Run: headless pygame with SDL's dummy video driver; simulated clock (each Clock.tick advances the game by its frame time, no real sleeping); random seed 0; keys injected as events and as key.get_pressed() state; mouse plan: one left click at the window centre at the start of phase 2, then a move to the lower-right quarter at the start of phase 3.
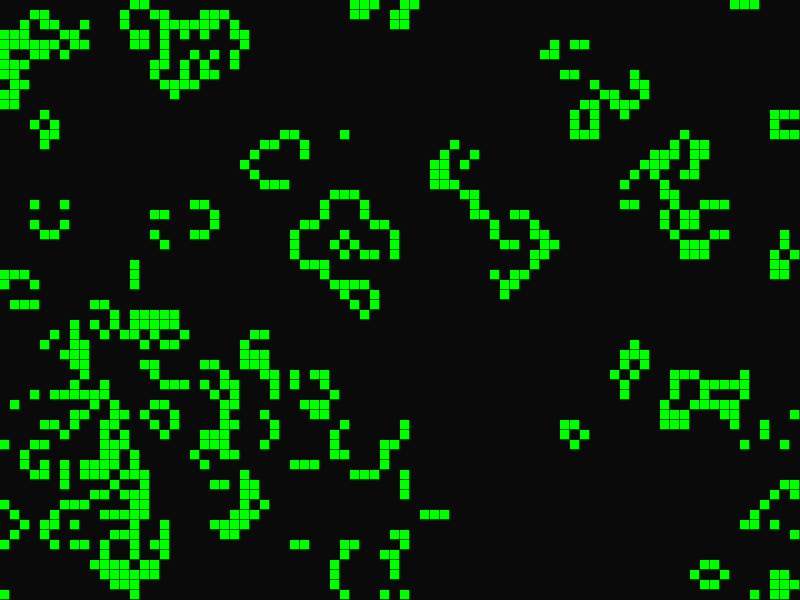
Frame 1 of 4 · flips 1–60 · no input
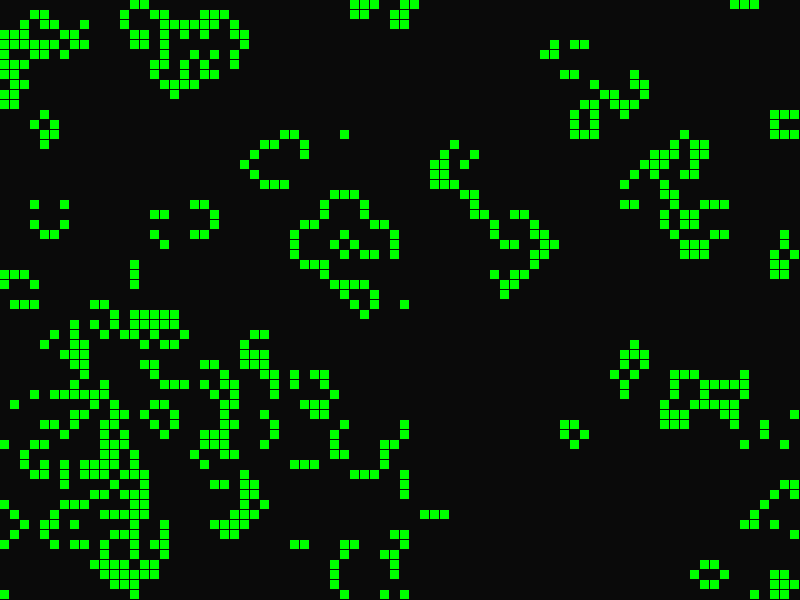
Frame 2 of 4 · flips 61–180 · clicked the window centre · tapped SPACE, RETURN · held RIGHT (→), D
Frame 3 of 4 · flips 181–300 · moved the mouse to the lower-right quarter · held DOWN (↓), S · screen unchanged from frame 2, image omitted
Frame 4 of 4 · flips 301–420 · held LEFT (←), A, UP (↑), W · screen unchanged from frame 3, image omitted

The pygame program that drew these frames:

import pygame
import random
import sys

# Configuration
CELL_SIZE = 10
GRID_WIDTH = 80
GRID_HEIGHT = 60
WINDOW_WIDTH = CELL_SIZE * GRID_WIDTH
WINDOW_HEIGHT = CELL_SIZE * GRID_HEIGHT
FPS = 10

# Colors
ALIVE_COLOR = (0, 255, 0)
DEAD_COLOR = (10, 10, 10)
GRID_COLOR = (40, 40, 40)

# Initialize Pygame
pygame.init()
screen = pygame.display.set_mode((WINDOW_WIDTH, WINDOW_HEIGHT))
pygame.display.set_caption("Conway's Game of Life")
clock = pygame.time.Clock()

# Grid state
def create_grid(randomize=False):
    return [[random.choice([0, 1]) if randomize else 0 for _ in range(GRID_WIDTH)] for _ in range(GRID_HEIGHT)]

def draw_grid(grid):
    screen.fill(DEAD_COLOR)
    for y in range(GRID_HEIGHT):
        for x in range(GRID_WIDTH):
            rect = pygame.Rect(x * CELL_SIZE, y * CELL_SIZE, CELL_SIZE - 1, CELL_SIZE - 1)
            color = ALIVE_COLOR if grid[y][x] else DEAD_COLOR
            pygame.draw.rect(screen, color, rect)
    pygame.display.flip()

def count_neighbors(grid, x, y):
    count = 0
    for dy in [-1, 0, 1]:
        for dx in [-1, 0, 1]:
            if dx == 0 and dy == 0:
                continue
            nx, ny = (x + dx) % GRID_WIDTH, (y + dy) % GRID_HEIGHT
            count += grid[ny][nx]
    return count

def update_grid(grid):
    new_grid = [[0 for _ in range(GRID_WIDTH)] for _ in range(GRID_HEIGHT)]
    for y in range(GRID_HEIGHT):
        for x in range(GRID_WIDTH):
            neighbors = count_neighbors(grid, x, y)
            if grid[y][x] == 1:
                new_grid[y][x] = 1 if neighbors in [2, 3] else 0
            else:
                new_grid[y][x] = 1 if neighbors == 3 else 0
    return new_grid

# Main game loop
def main():
    grid = create_grid(randomize=True)
    paused = False

    while True:
        clock.tick(FPS)
        for event in pygame.event.get():
            if event.type == pygame.QUIT:
                pygame.quit()
                sys.exit()

            elif event.type == pygame.KEYDOWN:
                if event.key == pygame.K_SPACE:
                    paused = not paused
                elif event.key == pygame.K_c:
                    grid = create_grid(randomize=False)
                elif event.key == pygame.K_r:
                    grid = create_grid(randomize=True)

            elif event.type == pygame.MOUSEBUTTONDOWN:
                mx, my = pygame.mouse.get_pos()
                x, y = mx // CELL_SIZE, my // CELL_SIZE
                grid[y][x] = 1 - grid[y][x]  # Toggle cell

        if not paused:
            grid = update_grid(grid)

        draw_grid(grid)

if __name__ == "__main__":
    main()
